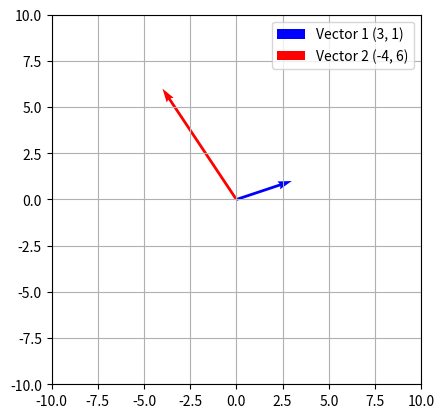

This figure's Python source:
import numpy as np
import matplotlib.pyplot as plt
from matplotlib.animation import FuncAnimation

origin = np.array([0,0])
v1 = np.array([3,1])
v2 = np.array([-4, 6])

fig, ax = plt.subplots()
ax.quiver(*origin, *v1, color='b', scale=1, scale_units='xy', angles='xy', label= 'Vector 1 (3, 1)')
ax.quiver(*origin, *v2, color='r', scale=1, scale_units='xy', angles='xy', label= 'Vector 2 (-4, 6)')
ax.set_xlim(-10, 10)
ax.set_ylim(-10, 10)
ax.grid()
ax.legend()
ax.set_aspect('equal')
plt.show()
